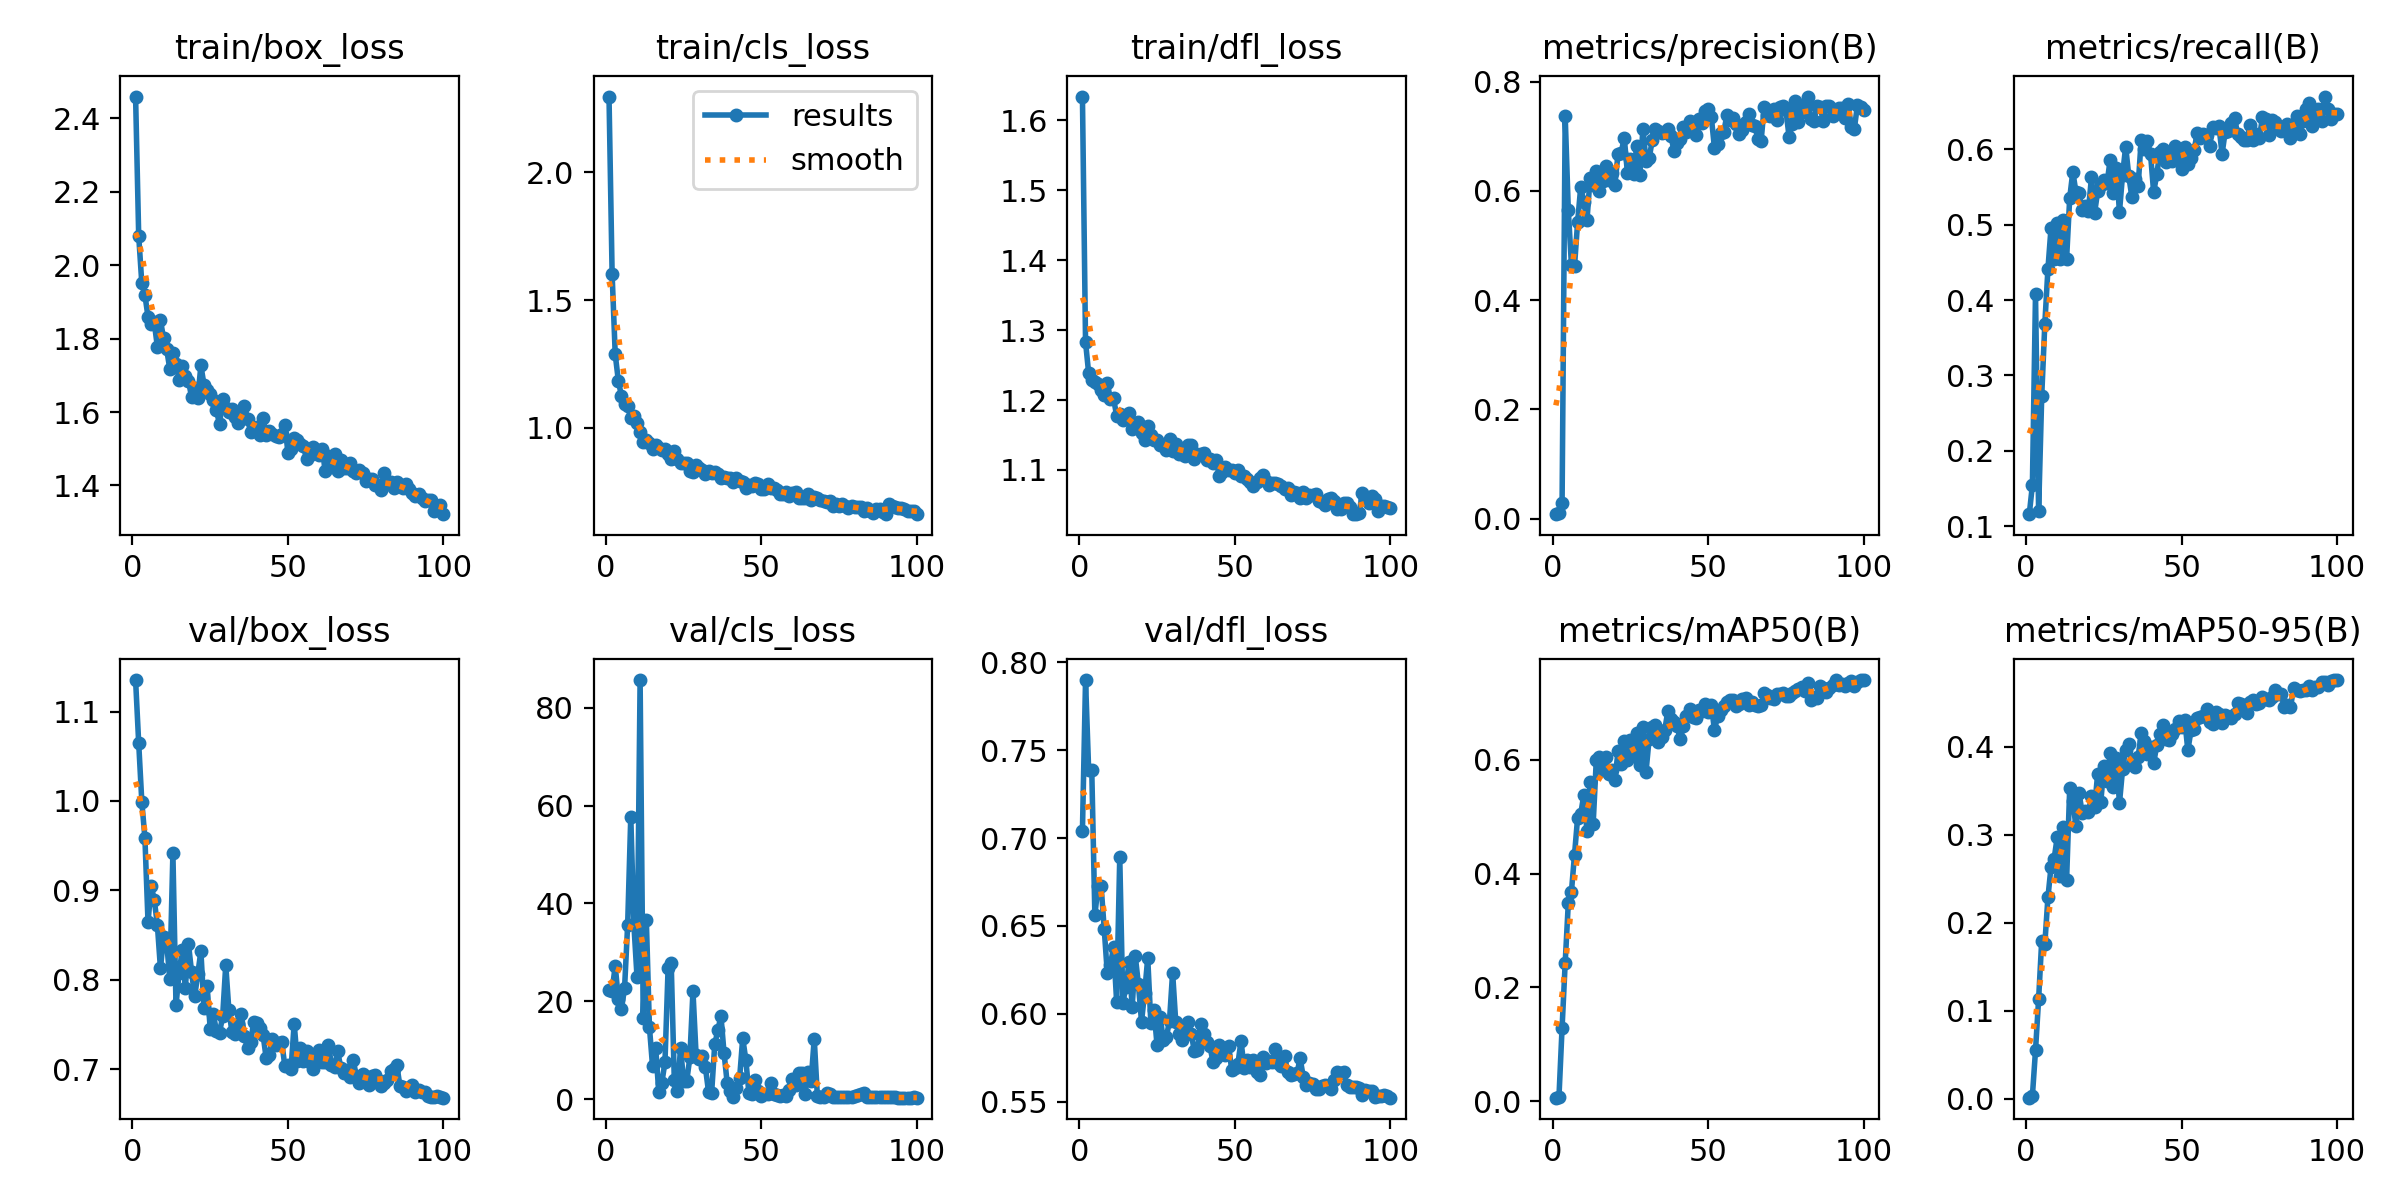

Values plotted in this chart, from the file beside it:
epoch, time, train/box_loss, train/cls_loss, train/dfl_loss, metrics/precision(B), metrics/recall(B), metrics/mAP50(B), metrics/mAP50-95(B), val/box_loss, val/cls_loss, val/dfl_loss, lr/pg0, lr/pg1, lr/pg2
1, 14.41, 2.459, 2.296, 1.634, 0.00844, 0.1163, 0.00598, 0.00137, 1.135, 22.28, 0.7041, 0.00036, 0.00036, 0.00036
2, 32.36, 2.08, 1.601, 1.283, 0.01124, 0.1548, 0.0078, 0.00345, 1.065, 22.22, 0.7898, 0.0007327, 0.0007327, 0.0007327
3, 49.67, 1.951, 1.287, 1.239, 0.0296, 0.4076, 0.1289, 0.05501, 0.9993, 27.28, 0.7385, 0.001098, 0.001098, 0.001098
4, 62.37, 1.918, 1.185, 1.229, 0.7373, 0.1202, 0.2432, 0.1132, 0.9584, 20.5, 0.7385, 0.001455, 0.001455, 0.001455
5, 80.71, 1.86, 1.125, 1.225, 0.5647, 0.273, 0.3481, 0.1799, 0.8642, 18.48, 0.656, 0.001806, 0.001806, 0.001806
6, 98.54, 1.84, 1.094, 1.223, 0.4651, 0.3688, 0.368, 0.1763, 0.9048, 22.68, 0.6728, 0.001901, 0.001901, 0.001901
7, 111.2, 1.844, 1.085, 1.214, 0.4624, 0.4412, 0.4333, 0.2291, 0.8895, 35.71, 0.6729, 0.001881, 0.001881, 0.001881
8, 129.8, 1.778, 1.038, 1.207, 0.543, 0.4959, 0.4987, 0.2639, 0.8615, 57.75, 0.6484, 0.001861, 0.001861, 0.001861
9, 146.2, 1.85, 1.046, 1.224, 0.6076, 0.4541, 0.5052, 0.2731, 0.8125, 35.72, 0.6231, 0.001842, 0.001842, 0.001842
10, 160.5, 1.801, 1.018, 1.202, 0.5797, 0.5024, 0.5392, 0.2978, 0.8481, 25.09, 0.6277, 0.001822, 0.001822, 0.001822
11, 173.5, 1.771, 0.9853, 1.202, 0.5459, 0.4541, 0.4754, 0.2534, 0.8413, 85.64, 0.6381, 0.001802, 0.001802, 0.001802
12, 190.3, 1.717, 0.9455, 1.177, 0.6231, 0.5061, 0.5613, 0.3092, 0.8006, 16.69, 0.607, 0.001782, 0.001782, 0.001782
13, 215.1, 1.762, 0.9538, 1.18, 0.6114, 0.4547, 0.4879, 0.2491, 0.9413, 36.7, 0.6891, 0.001762, 0.001762, 0.001762
14, 227.3, 1.731, 0.9409, 1.171, 0.6372, 0.5352, 0.5995, 0.3533, 0.7712, 14.75, 0.6062, 0.001743, 0.001743, 0.001743
15, 240, 1.688, 0.9157, 1.177, 0.5998, 0.5698, 0.6061, 0.3381, 0.8079, 6.795, 0.6155, 0.001723, 0.001723, 0.001723
16, 254.8, 1.726, 0.9349, 1.182, 0.6178, 0.5431, 0.5817, 0.3098, 0.833, 10.55, 0.6297, 0.001703, 0.001703, 0.001703
17, 268, 1.699, 0.9215, 1.159, 0.645, 0.5414, 0.6056, 0.3475, 0.7906, 1.506, 0.604, 0.001683, 0.001683, 0.001683
18, 283, 1.685, 0.9153, 1.167, 0.6201, 0.5196, 0.5758, 0.3255, 0.84, 3.388, 0.6328, 0.001663, 0.001663, 0.001663
19, 295.7, 1.641, 0.9181, 1.169, 0.6334, 0.5245, 0.5819, 0.3277, 0.8088, 7.652, 0.6169, 0.001644, 0.001644, 0.001644
20, 308.6, 1.664, 0.8972, 1.153, 0.6115, 0.5184, 0.5647, 0.3256, 0.7812, 26.78, 0.5956, 0.001624, 0.001624, 0.001624
21, 321.1, 1.637, 0.8774, 1.143, 0.6684, 0.5624, 0.6164, 0.3438, 0.8062, 27.79, 0.612, 0.001604, 0.001604, 0.001604
22, 334.8, 1.727, 0.908, 1.162, 0.6699, 0.5153, 0.5924, 0.3318, 0.832, 3.87, 0.6317, 0.001584, 0.001584, 0.001584
23, 349.5, 1.675, 0.878, 1.151, 0.6971, 0.5441, 0.6333, 0.3697, 0.7679, 1.729, 0.5949, 0.001564, 0.001564, 0.001564
24, 365.4, 1.66, 0.8636, 1.142, 0.6336, 0.552, 0.5996, 0.3377, 0.793, 10.42, 0.6022, 0.001545, 0.001545, 0.001545
25, 380.5, 1.648, 0.8628, 1.143, 0.6583, 0.5594, 0.6345, 0.3778, 0.745, 3.736, 0.5822, 0.001525, 0.001525, 0.001525
26, 398.3, 1.633, 0.8631, 1.136, 0.6305, 0.5545, 0.6068, 0.3611, 0.762, 3.759, 0.5983, 0.001505, 0.001505, 0.001505
27, 411.1, 1.605, 0.8308, 1.135, 0.6825, 0.5857, 0.6475, 0.3927, 0.7421, 8.552, 0.5853, 0.001485, 0.001485, 0.001485
28, 430.1, 1.566, 0.8272, 1.129, 0.6294, 0.5416, 0.5904, 0.3545, 0.7408, 22.07, 0.5868, 0.001465, 0.001465, 0.001465
29, 446, 1.635, 0.8569, 1.144, 0.7131, 0.5753, 0.6589, 0.3869, 0.7589, 9.103, 0.5961, 0.001446, 0.001446, 0.001446
30, 464, 1.612, 0.843, 1.127, 0.6552, 0.5165, 0.5795, 0.3361, 0.8165, 8.194, 0.6235, 0.001426, 0.001426, 0.001426
31, 479.7, 1.6, 0.8356, 1.137, 0.6596, 0.5661, 0.6377, 0.3746, 0.7658, 8.88, 0.5956, 0.001406, 0.001406, 0.001406
32, 497.8, 1.609, 0.8196, 1.123, 0.6928, 0.6032, 0.6574, 0.396, 0.7414, 6.531, 0.5885, 0.001386, 0.001386, 0.001386
33, 508.3, 1.587, 0.8305, 1.123, 0.7124, 0.5643, 0.6621, 0.4034, 0.7389, 1.586, 0.5853, 0.001366, 0.001366, 0.001366
34, 525.4, 1.57, 0.8225, 1.12, 0.7104, 0.536, 0.6315, 0.3802, 0.7503, 1.288, 0.5896, 0.001347, 0.001347, 0.001347
35, 539.9, 1.599, 0.8266, 1.136, 0.7054, 0.56, 0.6408, 0.3769, 0.7616, 11.22, 0.5951, 0.001327, 0.001327, 0.001327
36, 555, 1.618, 0.8199, 1.136, 0.7078, 0.5508, 0.652, 0.3885, 0.737, 14.11, 0.5886, 0.001307, 0.001307, 0.001307
37, 571.1, 1.58, 0.8053, 1.116, 0.7132, 0.6126, 0.6859, 0.4153, 0.7234, 17.03, 0.5788, 0.001287, 0.001287, 0.001287
38, 585.1, 1.546, 0.8068, 1.122, 0.7006, 0.5998, 0.6726, 0.4072, 0.7298, 9.415, 0.5796, 0.001267, 0.001267, 0.001267
39, 596.6, 1.557, 0.8035, 1.122, 0.6733, 0.6103, 0.6677, 0.3925, 0.753, 3.37, 0.5944, 0.001248, 0.001248, 0.001248
40, 608.7, 1.559, 0.8054, 1.124, 0.6875, 0.593, 0.6594, 0.3999, 0.752, 1.733, 0.5887, 0.001228, 0.001228, 0.001228
41, 624.6, 1.538, 0.7869, 1.114, 0.6945, 0.5425, 0.6362, 0.3814, 0.7454, 0.56, 0.5839, 0.001208, 0.001208, 0.001208
42, 636.7, 1.583, 0.803, 1.115, 0.7178, 0.5667, 0.6595, 0.4022, 0.7382, 2.247, 0.5817, 0.001188, 0.001188, 0.001188
43, 650.8, 1.539, 0.7913, 1.11, 0.7087, 0.5956, 0.6769, 0.4146, 0.7121, 4.327, 0.5725, 0.001168, 0.001168, 0.001168
44, 662.6, 1.549, 0.7887, 1.115, 0.7272, 0.6005, 0.6896, 0.4251, 0.716, 12.5, 0.5749, 0.001149, 0.001149, 0.001149
45, 680.3, 1.54, 0.764, 1.091, 0.7213, 0.5828, 0.6764, 0.4085, 0.734, 8.086, 0.5824, 0.001129, 0.001129, 0.001129
46, 697.6, 1.536, 0.7763, 1.097, 0.7026, 0.5955, 0.6735, 0.4079, 0.7274, 1.196, 0.5772, 0.001109, 0.001109, 0.001109
47, 714, 1.531, 0.7732, 1.104, 0.7316, 0.5838, 0.6872, 0.4143, 0.7294, 1, 0.5767, 0.001089, 0.001089, 0.001089
48, 727, 1.541, 0.7845, 1.1, 0.7245, 0.6037, 0.6867, 0.4206, 0.7301, 3.99, 0.5817, 0.001069, 0.001069, 0.001069
49, 743.3, 1.566, 0.7821, 1.101, 0.7455, 0.5887, 0.699, 0.4294, 0.7034, 1.754, 0.5683, 0.00105, 0.00105, 0.00105
50, 756.7, 1.489, 0.7598, 1.095, 0.7498, 0.5734, 0.685, 0.4231, 0.7046, 0.6576, 0.569, 0.00103, 0.00103, 0.00103
51, 775.3, 1.5, 0.76, 1.1, 0.735, 0.6028, 0.6971, 0.4304, 0.7003, 1.158, 0.5717, 0.00101, 0.00101, 0.00101
52, 794.6, 1.53, 0.7826, 1.091, 0.6786, 0.5802, 0.6524, 0.396, 0.7508, 1.047, 0.5846, 0.0009902, 0.0009902, 0.0009902
53, 807.8, 1.524, 0.7651, 1.091, 0.686, 0.5882, 0.6769, 0.4187, 0.7093, 3.25, 0.5695, 0.0009704, 0.0009704, 0.0009704
54, 820.8, 1.514, 0.7658, 1.087, 0.7052, 0.5985, 0.6886, 0.4204, 0.7231, 1.067, 0.5736, 0.0009506, 0.0009506, 0.0009506
55, 836.1, 1.506, 0.7568, 1.083, 0.7081, 0.6212, 0.6945, 0.4329, 0.7091, 0.8123, 0.5696, 0.0009308, 0.0009308, 0.0009308
56, 848.3, 1.471, 0.7429, 1.077, 0.7383, 0.6148, 0.7028, 0.4336, 0.7203, 0.7638, 0.574, 0.000911, 0.000911, 0.000911
57, 864.2, 1.484, 0.7428, 1.083, 0.7299, 0.6206, 0.7064, 0.4356, 0.7077, 0.8437, 0.5672, 0.0008912, 0.0008912, 0.0008912
58, 879.7, 1.504, 0.7509, 1.088, 0.7342, 0.6187, 0.7064, 0.443, 0.6996, 0.6434, 0.5651, 0.0008714, 0.0008714, 0.0008714
59, 894, 1.496, 0.7344, 1.092, 0.722, 0.6041, 0.6947, 0.4286, 0.7166, 1.816, 0.5754, 0.0008516, 0.0008516, 0.0008516
60, 909.9, 1.484, 0.7467, 1.085, 0.7044, 0.6291, 0.6976, 0.4259, 0.7216, 4.237, 0.5723, 0.0008318, 0.0008318, 0.0008318
... 40 more rows
